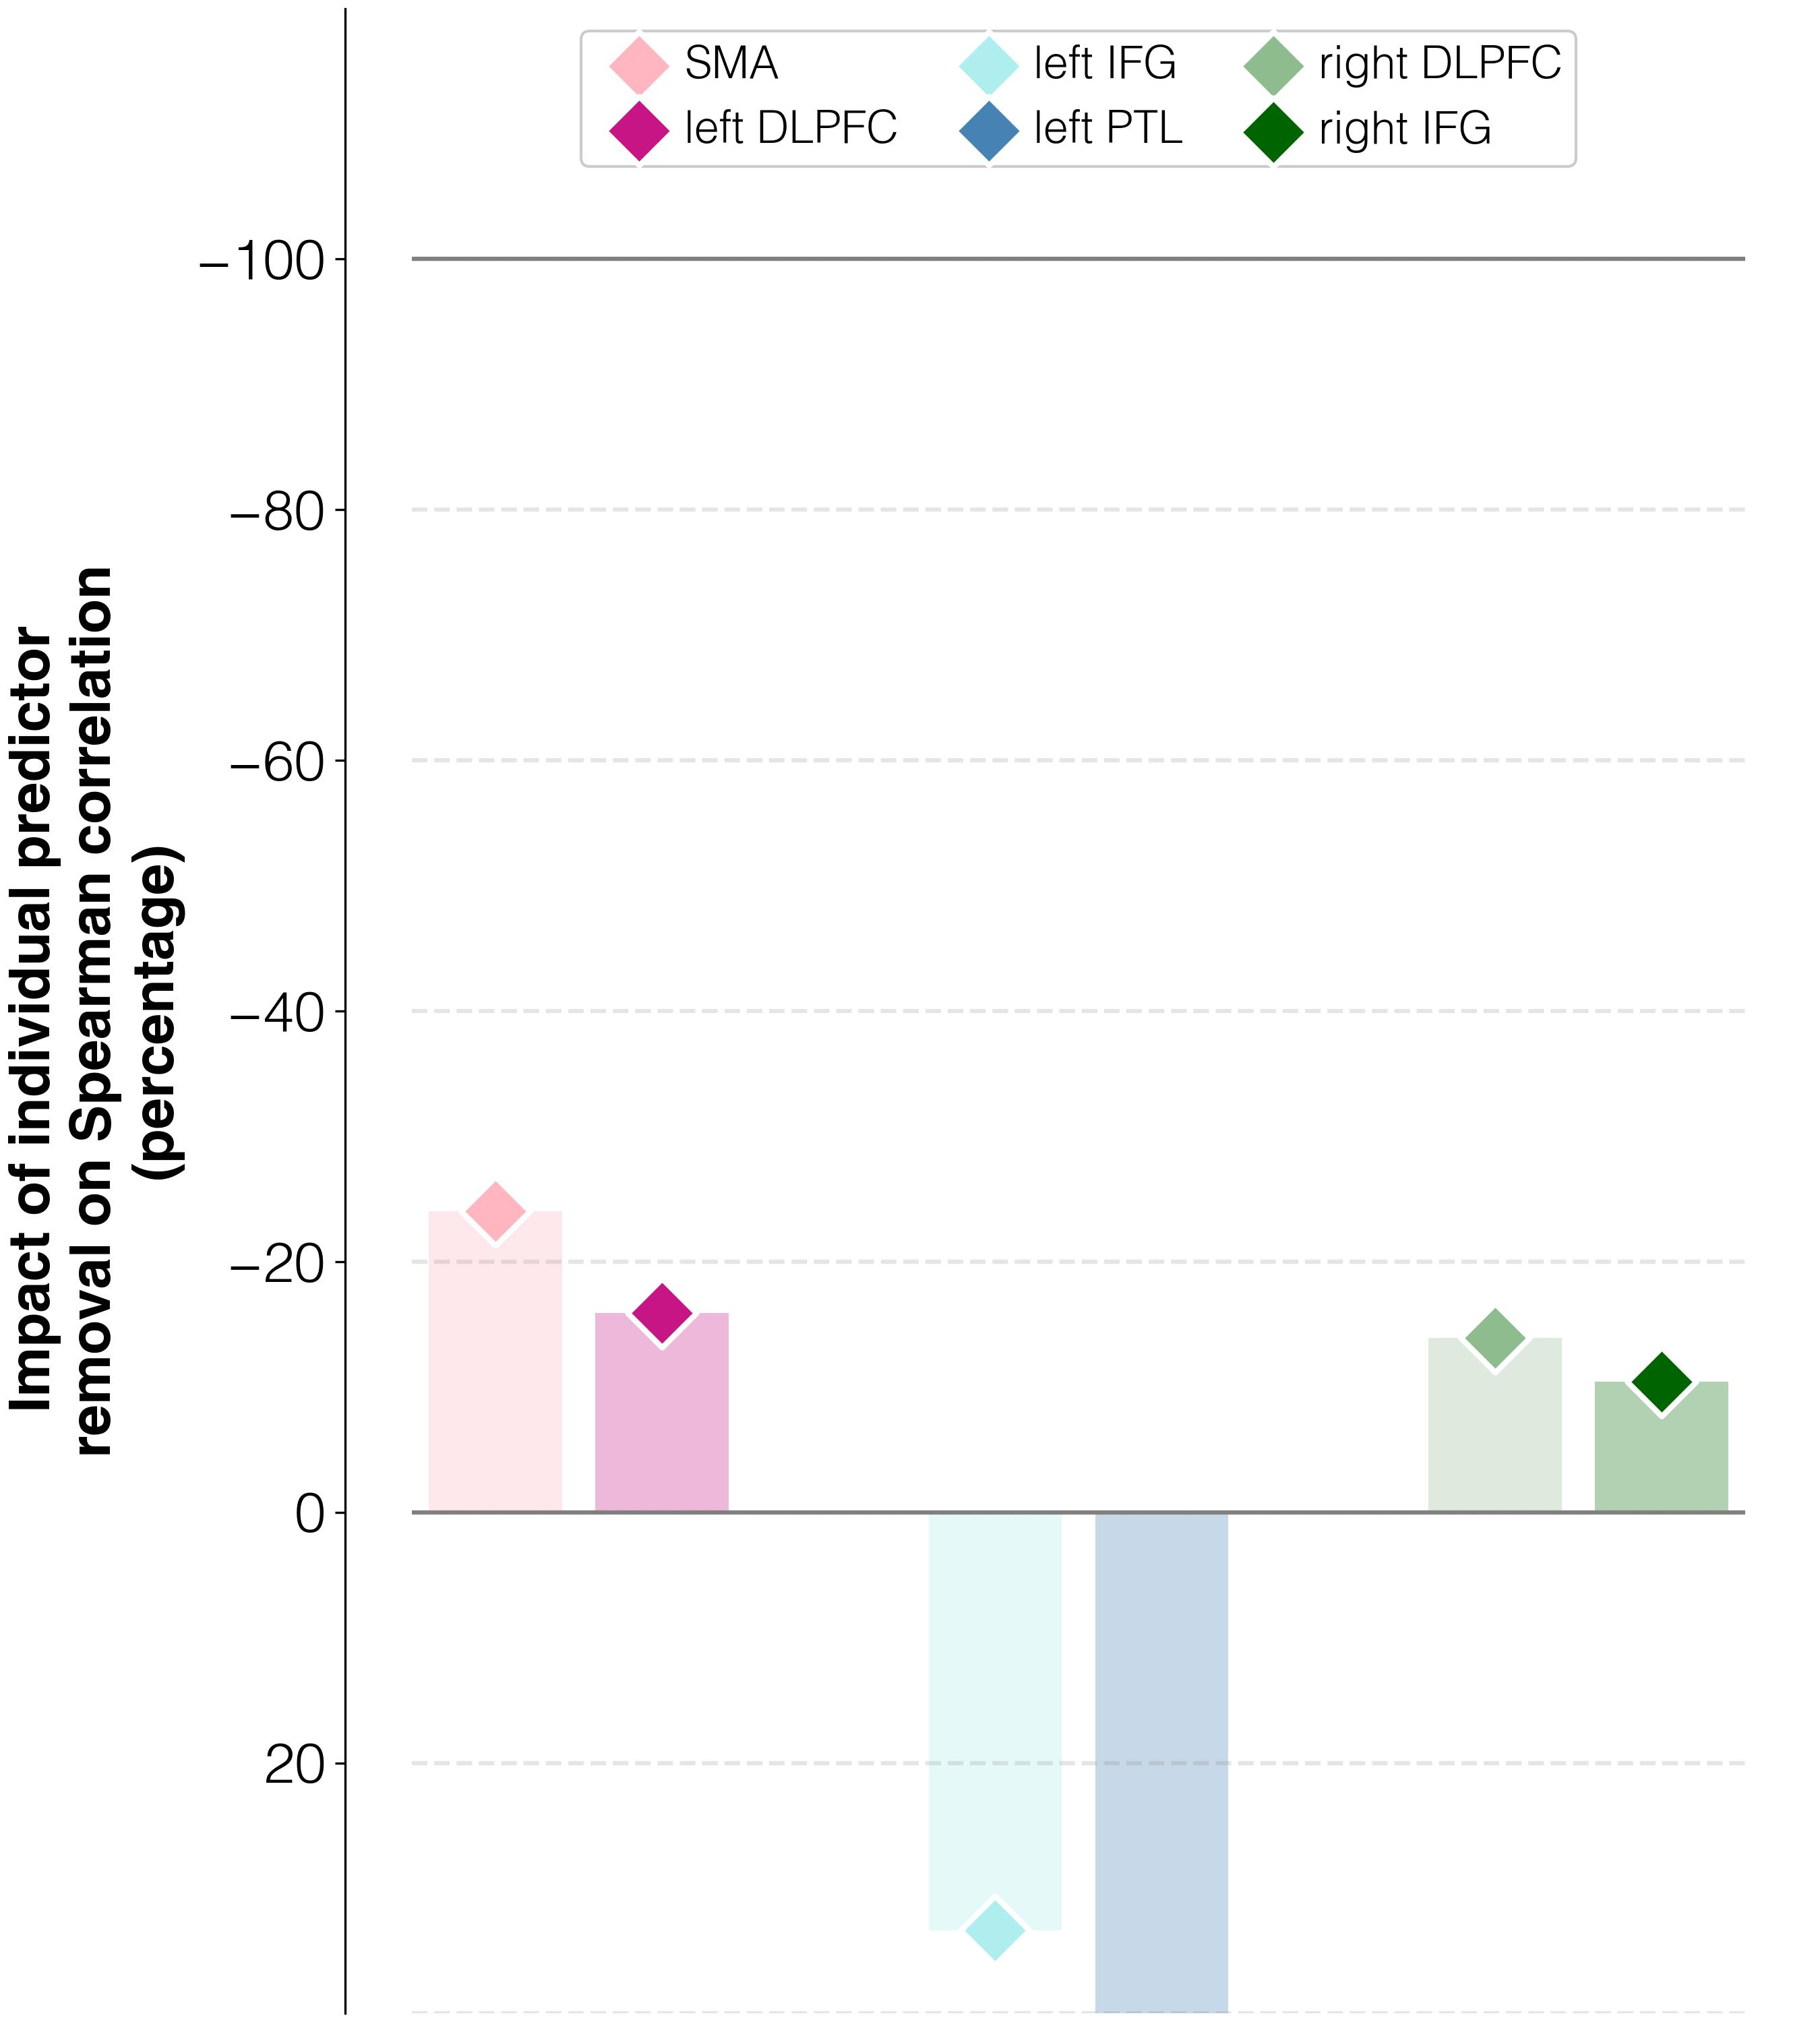

Source data for this figure (header and first rows):
target	predictor	ablation_impact (percent)	ablation_rho	weight	FDR_p	raw_p
improvements T2-T1	activations T2 w/o L_SMA_T2	-24.0	-0.045	0.00041	0.8396	0.796
improvements T2-T1	activations T2 w/o L_DLPFC_T2	-15.9	-0.05	-0.001	0.08694	0.07
improvements T2-T1	activations T2 w/o L_IFGorb_T2	33.3	-0.079	-0.00105	0.1299	0.108
improvements T2-T1	activations T2 w/o L_PTL_T2	83.2	-0.109	-0.00151	0.00684	0.004
improvements T2-T1	activations T2 w/o R_DLPFC_T2	-13.9	-0.051	0.00194	0.4062	0.364
improvements T2-T1	activations T2 w/o R_IFGorb_T2	-10.4	-0.053	-0.0014	0.1027	0.084
